Dataset: dataset1 (GitHub, billjcapps/VRScavengerHunt). Classes: DC Comics, Doctor Who, Firefly, lotr, shelf, Spider-Man, Star Wars, table, weapon.

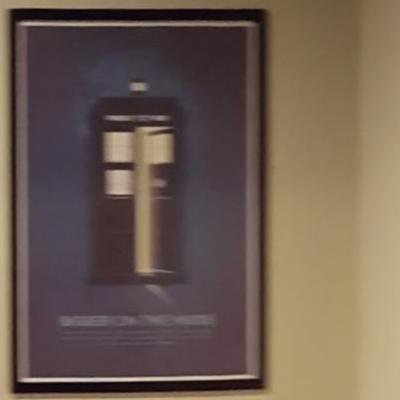
Label: Doctor Who

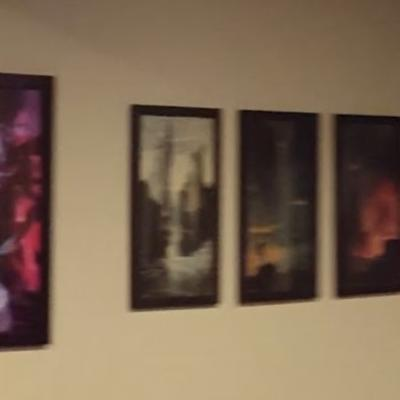
Label: lotr

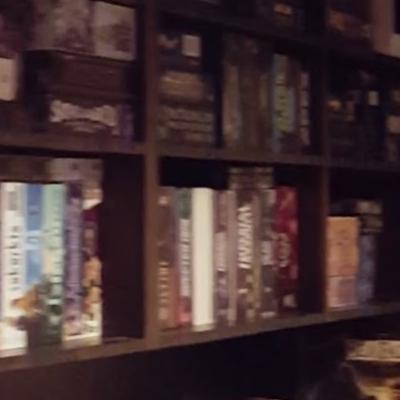
Label: shelf

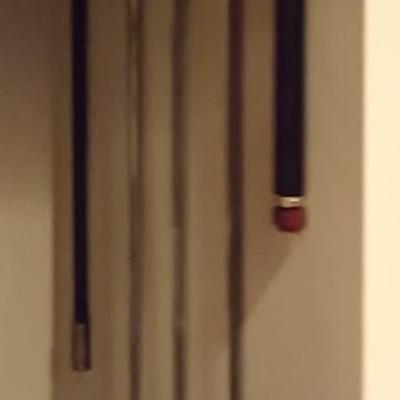
Label: weapon

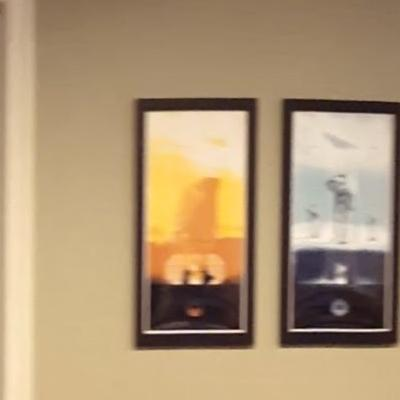
Label: Star Wars

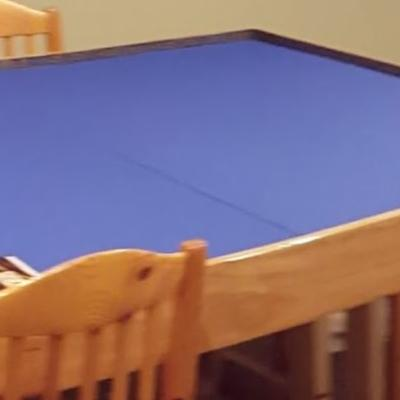
Label: table
